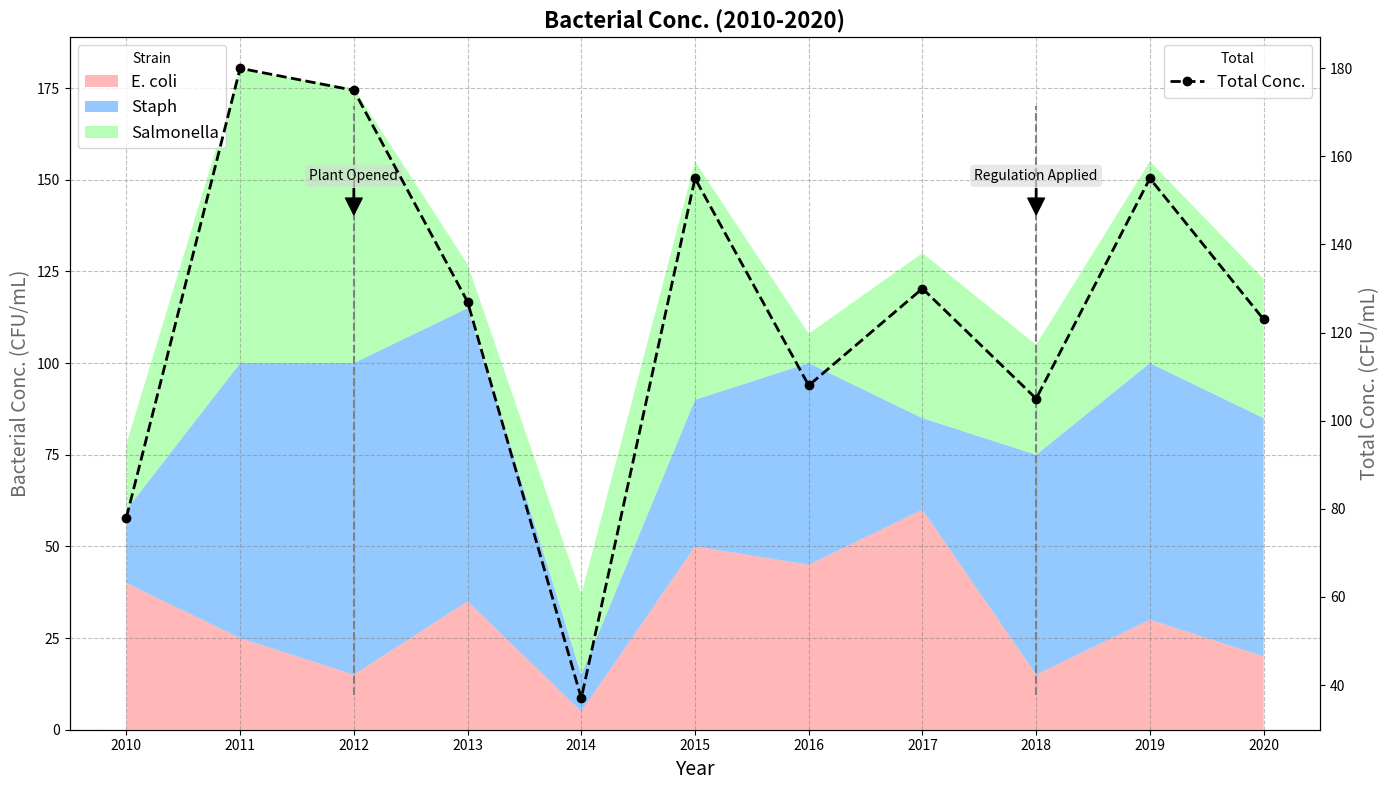

Source code (Python):
import matplotlib.pyplot as plt
import numpy as np

years = np.arange(2010, 2021)

# Randomly altered data for bacterial strains
e_coli = np.array([40, 25, 15, 35, 5, 50, 45, 60, 15, 30, 20])
staph = np.array([20, 75, 85, 80, 10, 40, 55, 25, 60, 70, 65])
salmonella = np.array([18, 80, 75, 12, 22, 65, 8, 45, 30, 55, 38])

total_concentration = e_coli + staph + salmonella

fig, ax1 = plt.subplots(figsize=(14, 8))
ax2 = ax1.twinx()

ax1.stackplot(years, e_coli, staph, salmonella, labels=['E. coli', 'Staph', 'Salmonella'], 
              colors=['#ff9999','#66b3ff','#99ff99'], alpha=0.7)

ax2.plot(years, total_concentration, label='Total Conc.', color='black', lw=2, linestyle='--', marker='o')

ax1.set_title('Bacterial Conc. (2010-2020)', fontsize=16, fontweight='bold')
ax1.set_xlabel('Year', fontsize=14)
ax1.set_ylabel('Bacterial Conc. (CFU/mL)', fontsize=14, color='dimgray')
ax2.set_ylabel('Total Conc. (CFU/mL)', fontsize=14, color='dimgray')

ax1.grid(True, linestyle='--', alpha=0.5, color='gray')
ax1.legend(loc='upper left', fontsize=12, title='Strain')
ax2.legend(loc='upper right', fontsize=12, title='Total')

events = [(2012, 'Plant Opened'), (2018, 'Regulation Applied')]
for year, event in events:
    ax1.axvline(x=year, color='grey', linestyle='--', linewidth=1.5, ymin=0.05, ymax=0.9)
    ax1.annotate(event, xy=(year, 140), xytext=(year, 150),
                 arrowprops=dict(facecolor='black', shrink=0.05, width=1),
                 fontsize=10, ha='center', bbox=dict(boxstyle="round,pad=0.3", edgecolor='none', facecolor='lightgrey', alpha=0.5))

plt.xticks(years, rotation=45)
plt.tight_layout()
plt.show()
